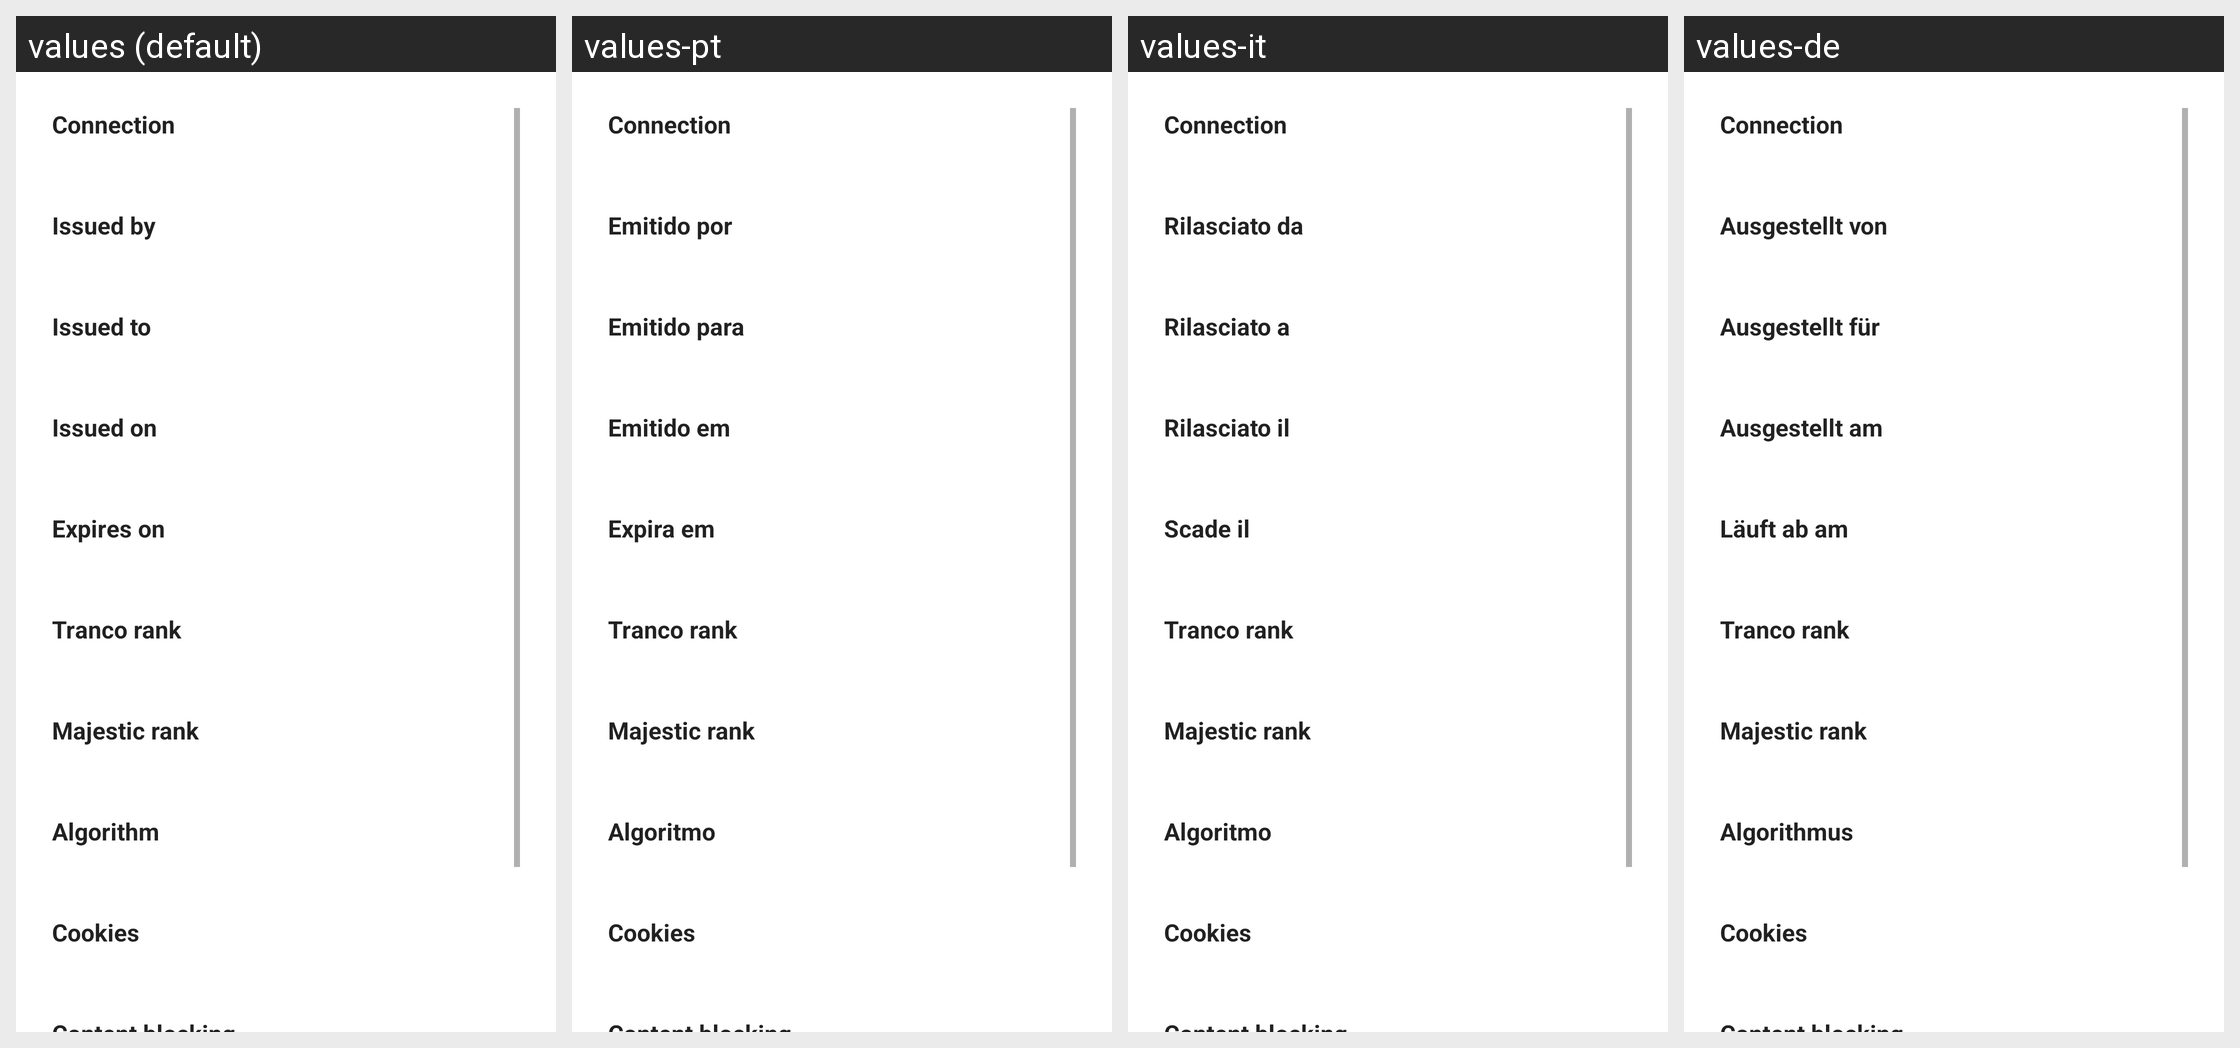

For this localized Android screen grid, give each drawn string resource with its value in every locale shown.
Android screen res/layout/dialog_ssl_info.xml rendered under 4 locales, left to right: values (default), values-pt, values-it, values-de. Device: Nexus 5 (rendered at 1080×1920; each locale shown at half size, 540×960, under a caption strip naming it); theme Theme.MaterialComponents.DayNight.NoActionBar.
Other locales in the repository, not shown: values-ar, values-cs, values-el, values-es, values-fa, values-fr, values-hu, values-iw, values-ja, values-ko, values-lt, values-nl, values-pl, values-pt-rBR, values-ru, values-sr, values-tr, values-zh-rCN, values-zh-rTW.
Strings drawn on this screen, with the default value and each locale's value (text and hints the layout hard-codes, and strings that could not be matched under every locale, appear in the picture but are not listed):

ssl_info_connection
  values: Connection
  values-pt: Connection  [not translated; the default value is used]
  values-it: Connection  [not translated; the default value is used]
  values-de: Connection  [not translated; the default value is used]

ssl_info_issued_by
  values: Issued by
  values-pt: Emitido por
  values-it: Rilasciato da
  values-de: Ausgestellt von

ssl_info_issued_to
  values: Issued to
  values-pt: Emitido para
  values-it: Rilasciato a
  values-de: Ausgestellt für

ssl_info_issued_on
  values: Issued on
  values-pt: Emitido em
  values-it: Rilasciato il
  values-de: Ausgestellt am

ssl_info_expires_on
  values: Expires on
  values-pt: Expira em
  values-it: Scade il
  values-de: Läuft ab am

ssl_rank_tranco
  values: Tranco rank
  values-pt: Tranco rank  [not translated; the default value is used]
  values-it: Tranco rank  [not translated; the default value is used]
  values-de: Tranco rank  [not translated; the default value is used]

ssl_rank_majestic
  values: Majestic rank
  values-pt: Majestic rank  [not translated; the default value is used]
  values-it: Majestic rank  [not translated; the default value is used]
  values-de: Majestic rank  [not translated; the default value is used]

algorithm
  values: Algorithm
  values-pt: Algoritmo
  values-it: Algoritmo
  values-de: Algorithmus

ssl_info_cookies
  values: Cookies
  values-pt: Cookies  [not translated; the default value is used]
  values-it: Cookies  [not translated; the default value is used]
  values-de: Cookies  [not translated; the default value is used]
